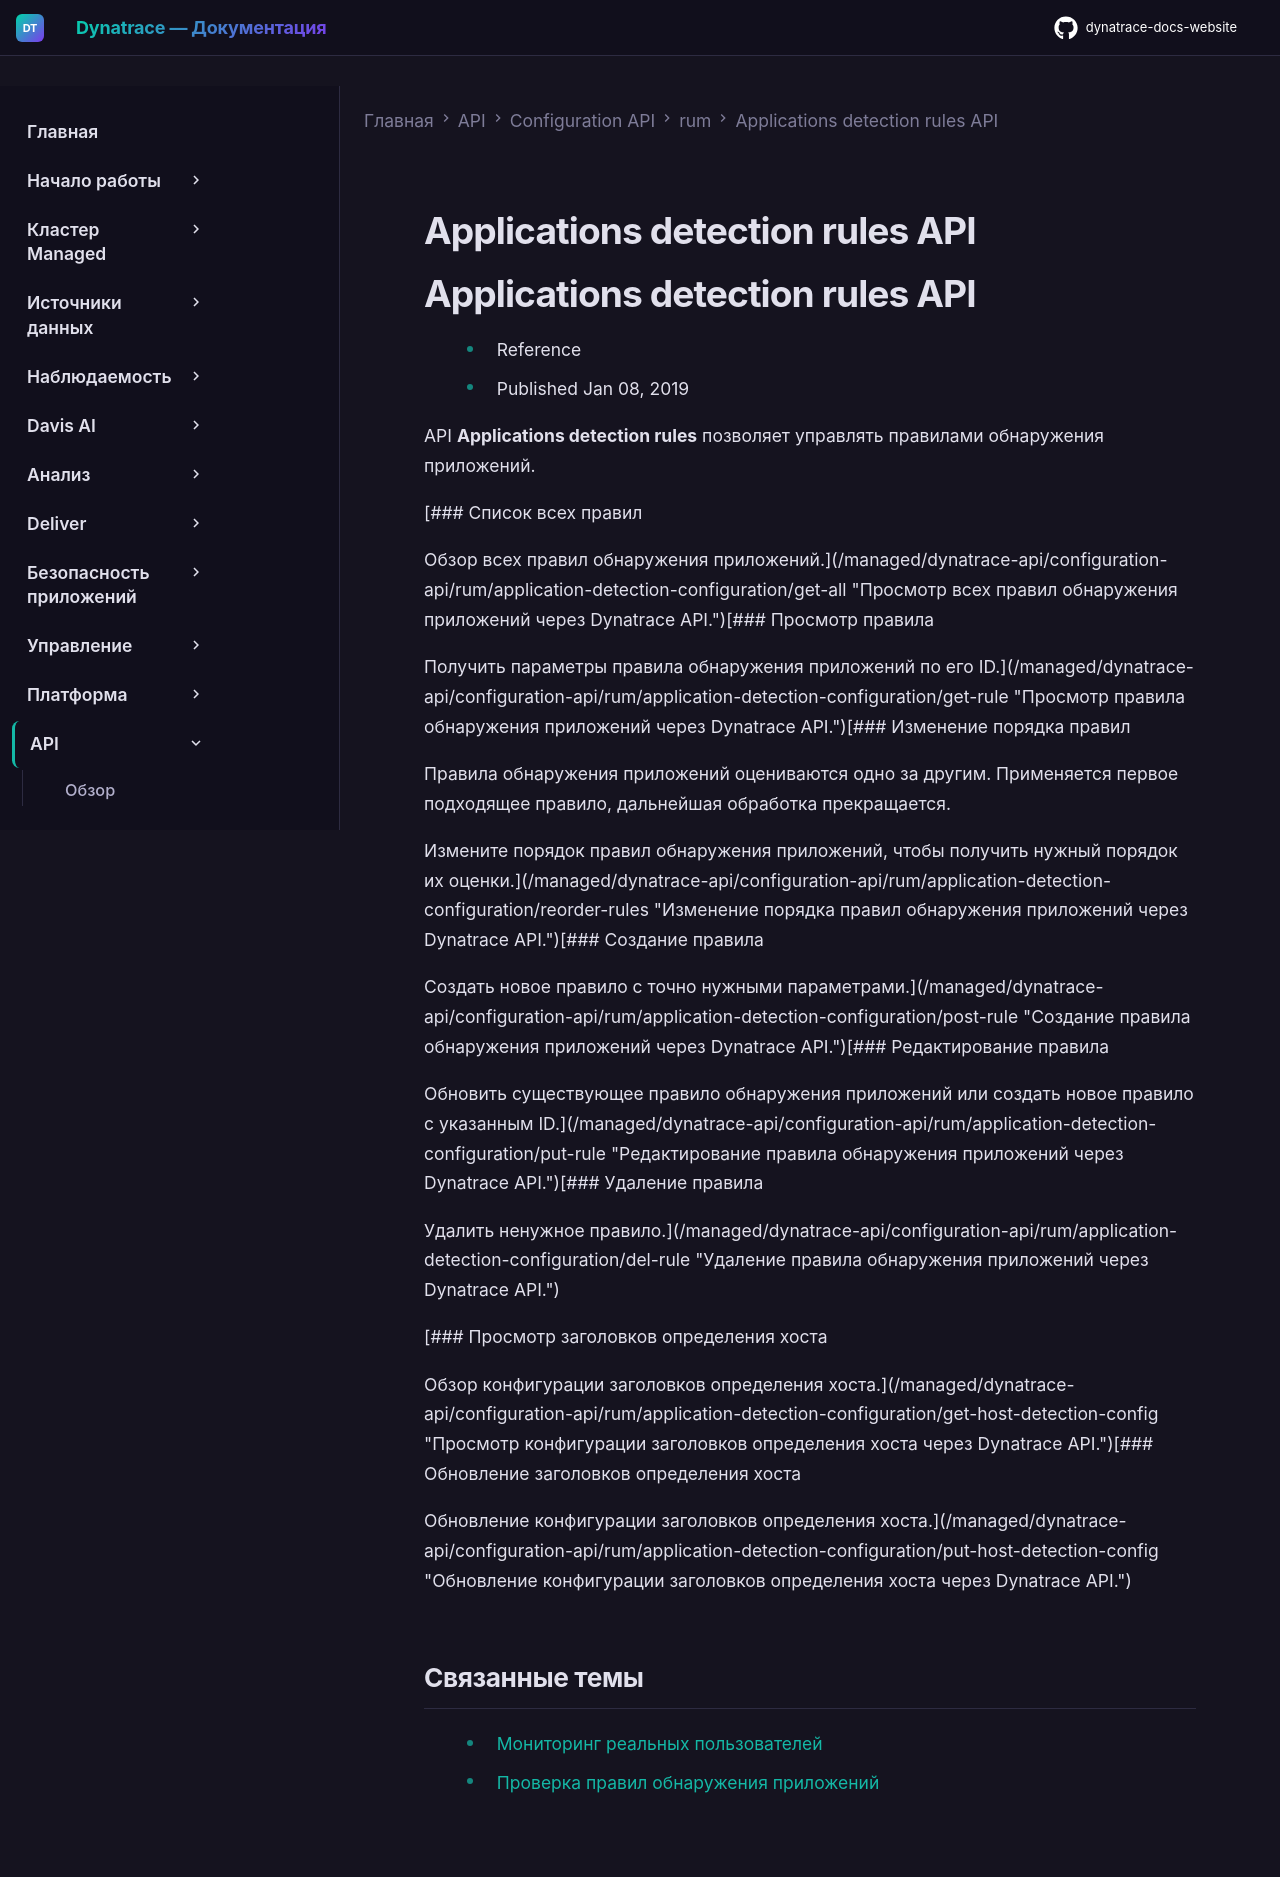

repository: Yerkebulan-Ardabayev/dynatrace-docs-website · page: managed-ru/dynatrace-api/configuration-api/rum/application-detection-configuration/index.html · generator: mkdocs

---
title: Applications detection rules API
source: https://docs.dynatrace.com/managed/dynatrace-api/configuration-api/rum/application-detection-configuration
scraped: 2026-05-12T11:04:22.374198
---

# Applications detection rules API

# Applications detection rules API

* Reference
* Published Jan 08, 2019

API **Applications detection rules** позволяет управлять правилами обнаружения приложений.

[### Список всех правил

Обзор всех правил обнаружения приложений.](/managed/dynatrace-api/configuration-api/rum/application-detection-configuration/get-all "Просмотр всех правил обнаружения приложений через Dynatrace API.")[### Просмотр правила

Получить параметры правила обнаружения приложений по его ID.](/managed/dynatrace-api/configuration-api/rum/application-detection-configuration/get-rule "Просмотр правила обнаружения приложений через Dynatrace API.")[### Изменение порядка правил

Правила обнаружения приложений оцениваются одно за другим. Применяется первое подходящее правило, дальнейшая обработка прекращается.

Измените порядок правил обнаружения приложений, чтобы получить нужный порядок их оценки.](/managed/dynatrace-api/configuration-api/rum/application-detection-configuration/reorder-rules "Изменение порядка правил обнаружения приложений через Dynatrace API.")[### Создание правила

Создать новое правило с точно нужными параметрами.](/managed/dynatrace-api/configuration-api/rum/application-detection-configuration/post-rule "Создание правила обнаружения приложений через Dynatrace API.")[### Редактирование правила

Обновить существующее правило обнаружения приложений или создать новое правило с указанным ID.](/managed/dynatrace-api/configuration-api/rum/application-detection-configuration/put-rule "Редактирование правила обнаружения приложений через Dynatrace API.")[### Удаление правила

Удалить ненужное правило.](/managed/dynatrace-api/configuration-api/rum/application-detection-configuration/del-rule "Удаление правила обнаружения приложений через Dynatrace API.")

[### Просмотр заголовков определения хоста

Обзор конфигурации заголовков определения хоста.](/managed/dynatrace-api/configuration-api/rum/application-detection-configuration/get-host-detection-config "Просмотр конфигурации заголовков определения хоста через Dynatrace API.")[### Обновление заголовков определения хоста

Обновление конфигурации заголовков определения хоста.](/managed/dynatrace-api/configuration-api/rum/application-detection-configuration/put-host-detection-config "Обновление конфигурации заголовков определения хоста через Dynatrace API.")

## Связанные темы

* [Мониторинг реальных пользователей](/managed/observe/digital-experience/rum-concepts/rum-overview "Узнайте о мониторинге реальных пользователей, ключевых метриках производительности, мониторинге мобильных приложений и многом другом.")
* [Проверка правил обнаружения приложений](/managed/observe/digital-experience/web-applications/additional-configuration/application-detection-rules "Легко разберитесь в правилах обнаружения вашего RUM-приложения.")
